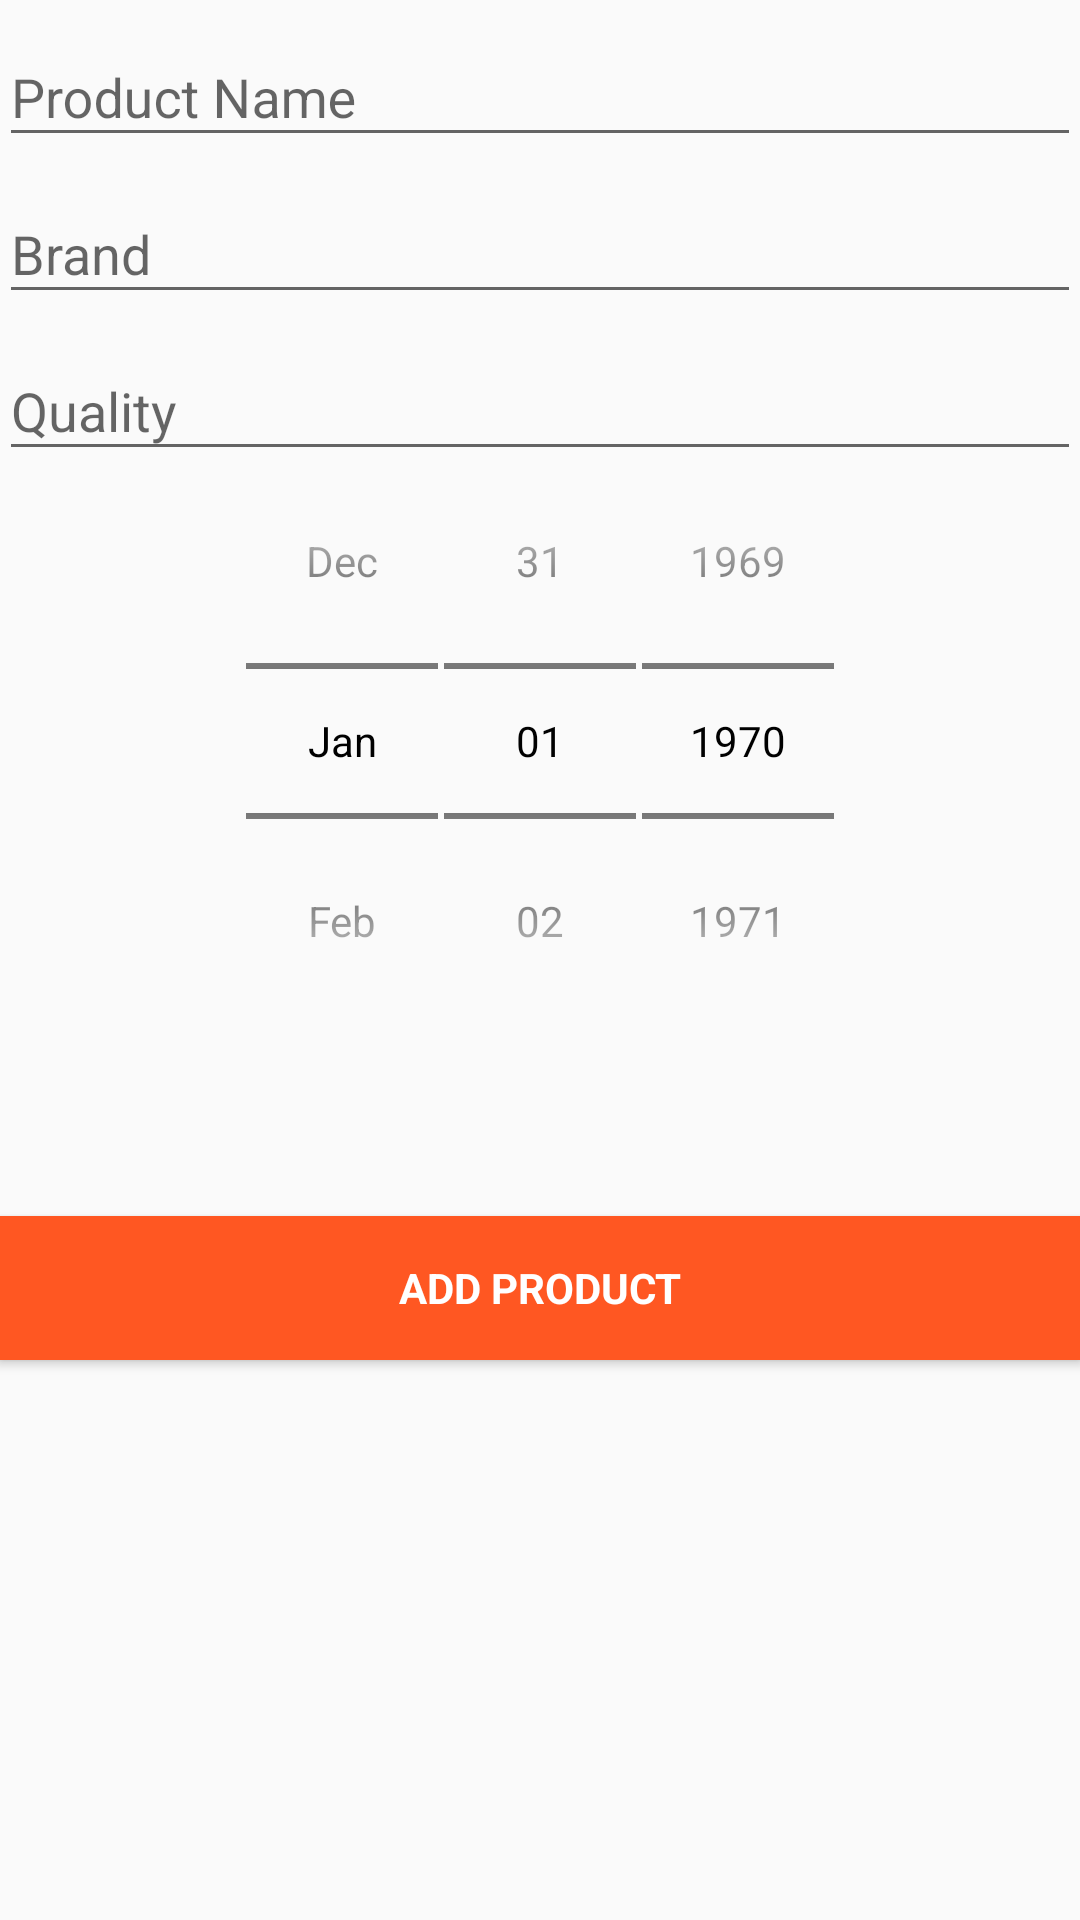

Produce the Android XML layout that renders to this screen, including the resource entries it uses.
<!-- AndroidManifest.xml: application theme AppTheme -->
<!-- res/layout/activity_add_product.xml -->
<?xml version="1.0" encoding="utf-8"?>
<android.support.constraint.ConstraintLayout xmlns:android="http://schemas.android.com/apk/res/android"
    xmlns:app="http://schemas.android.com/apk/res-auto"
    xmlns:tools="http://schemas.android.com/tools"
    android:layout_width="match_parent"
    android:layout_height="match_parent"
    tools:context="cl.mypantry.Activities.AddProductActivity">

    <LinearLayout xmlns:android="http://schemas.android.com/apk/res/android"
        xmlns:tools="http://schemas.android.com/tools"
        android:layout_width="match_parent"
        android:layout_height="match_parent"
        android:gravity="center_horizontal"
        android:orientation="vertical"
        android:paddingBottom="@dimen/activity_vertical_margin"
        android:paddingLeft="@dimen/activity_horizontal_margin"
        android:paddingRight="@dimen/activity_horizontal_margin"
        android:paddingTop="@dimen/activity_vertical_margin" >

        <android.support.design.widget.TextInputLayout
            android:layout_width="match_parent"
            android:layout_height="wrap_content">

            <EditText
                android:id="@+id/product_name"
                android:layout_width="match_parent"
                android:layout_height="wrap_content"
                android:layout_alignParentBottom="true"
                android:hint="@string/input_product_name"
                android:inputType="textPersonName"
                android:maxLines="1" />

        </android.support.design.widget.TextInputLayout>

        <android.support.design.widget.TextInputLayout
            android:layout_width="match_parent"
            android:layout_height="wrap_content">

            <EditText
                android:id="@+id/brand"
                android:layout_width="match_parent"
                android:layout_height="wrap_content"
                android:hint="@string/input_brand"
                android:inputType="textPersonName"
                android:maxLines="1"
                android:singleLine="true" />

        </android.support.design.widget.TextInputLayout>

        <android.support.design.widget.TextInputLayout
            android:layout_width="match_parent"
            android:layout_height="wrap_content">

            <EditText
                android:id="@+id/quantity"
                android:layout_width="match_parent"
                android:layout_height="wrap_content"
                android:hint="@string/input_quality"
                android:inputType="numberDecimal"
                android:maxLines="1"
                android:singleLine="true" />

        </android.support.design.widget.TextInputLayout>

        <android.support.design.widget.TextInputLayout
            android:layout_width="match_parent"
            android:layout_height="wrap_content">

            <DatePicker
                android:id="@+id/expiration_date"
                style="@android:style/Widget.DatePicker"
                android:layout_width="match_parent"
                android:layout_height="wrap_content"
                app:layout_constraintBottom_toBottomOf="parent"
                app:layout_constraintLeft_toLeftOf="parent"
                app:layout_constraintRight_toRightOf="parent"
                app:layout_constraintTop_toBottomOf="@+id/quantity"
                app:layout_constraintVertical_bias="0.0" />

        </android.support.design.widget.TextInputLayout>

        <android.support.design.widget.TextInputLayout
            android:layout_width="match_parent"
            android:layout_height="wrap_content">

            <EditText
                android:id="@+id/barcode"
                android:layout_width="match_parent"
                android:layout_height="wrap_content"
                android:layout_weight="1"
                android:hint=""
                android:inputType="number"
                android:maxLines="1"
                android:text=""
                android:visibility="invisible" />

        </android.support.design.widget.TextInputLayout>

        <Button
            android:id="@+id/add_product_button"
            style="?android:textAppearanceSmall"
            android:layout_width="match_parent"
            android:layout_height="wrap_content"
            android:layout_alignParentBottom="true"
            android:layout_marginTop="16dp"
            android:background="@color/colorAccent"
            android:text="@string/action_add_product"
            android:textColor="@color/colorIcons"
            android:textStyle="bold" />

    </LinearLayout>

</android.support.constraint.ConstraintLayout>
<!-- resources referenced by this layout -->
<resources>
  <color name="colorAccent">#FF5722</color>
  <color name="colorIcons">#FFFFFF</color>
  <string name="action_add_product">Add Product</string>
  <string name="input_brand">Brand</string>
  <string name="input_product_name">Product Name</string>
  <string name="input_quality">Quality</string>
  <style name="AppTheme" parent="Theme.AppCompat.Light.DarkActionBar">
          
          <item name="colorPrimary">@color/colorPrimary</item>
          <item name="colorPrimaryDark">@color/colorPrimaryDark</item>
          <item name="colorAccent">@color/colorAccent</item>
          <item name="android:textColorPrimary">@android:color/primary_text_light</item>
          <item name="android:textColorPrimaryInverse">@android:color/primary_text_dark</item>
      </style>
  <color name="colorPrimary">#FF5722</color>
  <color name="colorPrimaryDark">#E64A19</color>
</resources>
